Labelled photos from "dataset", an image-classification folder in JOHANNABELL/bananavision. The possible labels are: mure malade, mure saint, tropmure malade, tropmure saint, vert malade, vert sain.

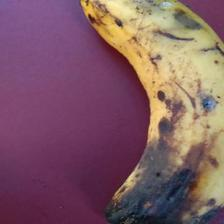
Label: tropmure malade

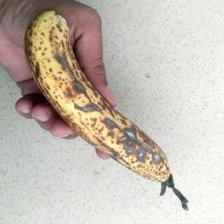
Label: mure malade

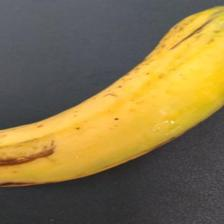
Label: mure saint

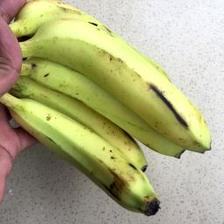
Label: vert sain

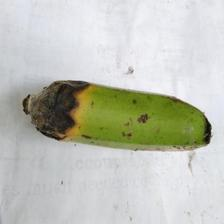
Label: vert malade

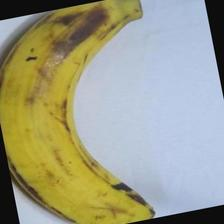
Label: tropmure saint
